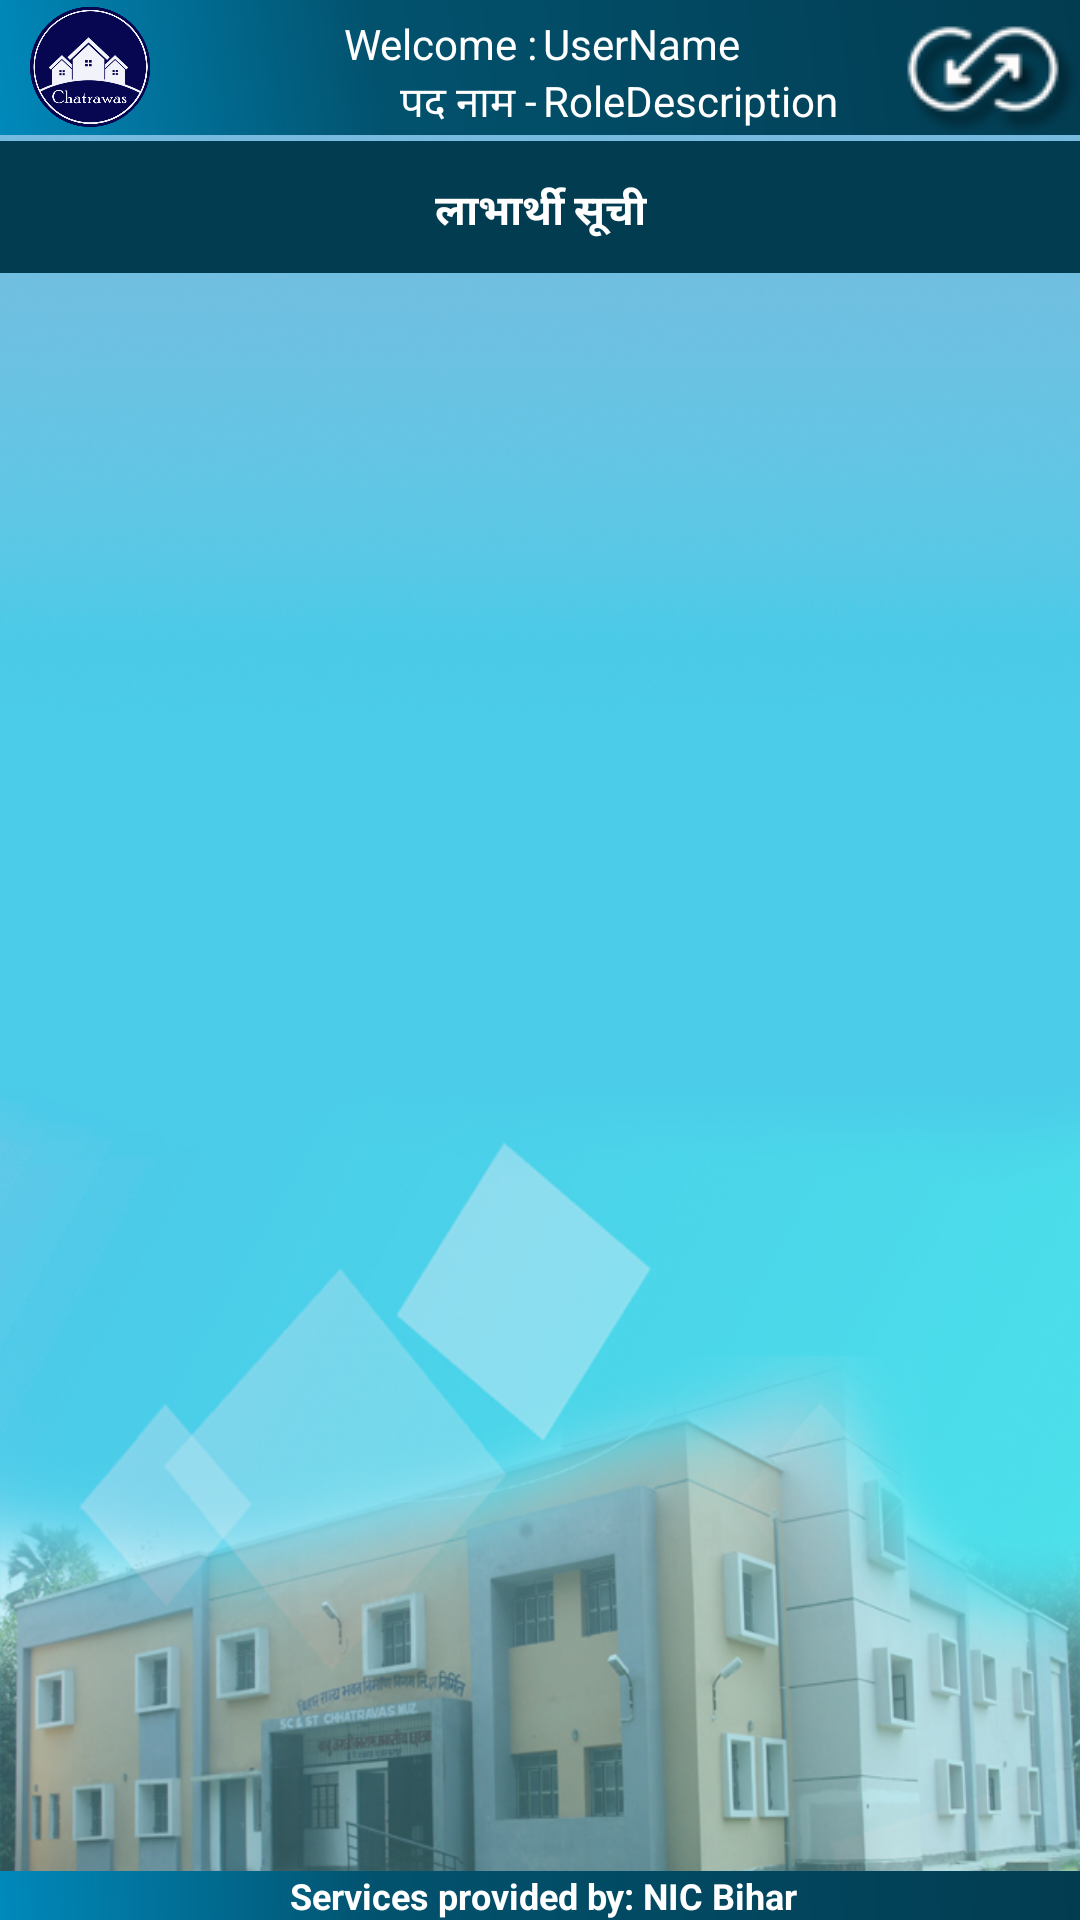

Write the Android layout XML for this screen, with the resource values it uses.
<!-- AndroidManifest.xml: application theme AppTheme -->
<!-- res/layout/activity_befilist.xml -->
<?xml version="1.0" encoding="utf-8"?>
<RelativeLayout xmlns:android="http://schemas.android.com/apk/res/android"
    xmlns:app="http://schemas.android.com/apk/res-auto"
    xmlns:tools="http://schemas.android.com/tools"
    android:layout_width="match_parent"
    android:layout_height="match_parent"
    android:background="@drawable/chatrawasbg"
    tools:context=".activty.Hostel_List">

    <RelativeLayout
        android:id="@+id/ll_header"
        android:layout_width="match_parent"
        android:layout_height="wrap_content"
        android:orientation="horizontal">
        <include
            android:id="@+id/headerhome"
            layout="@layout/homeheader"
            android:layout_width="fill_parent"
            android:layout_height="wrap_content"
            android:layout_alignParentTop="true"
            />
        <ImageView
            android:id="@+id/img_btn_sync"
            android:layout_width="wrap_content"
            android:layout_height="wrap_content"
            android:src="@drawable/sync"
            android:layout_marginRight="-10dp"
            android:layout_alignParentRight="true"
            android:layout_centerVertical="true"/>


    </RelativeLayout>

    <LinearLayout
        android:id="@+id/ll_foot"
        android:layout_width="match_parent"
        android:layout_height="wrap_content"
        android:layout_alignParentBottom="true">
        <include layout="@layout/footer" />
    </LinearLayout>

    <LinearLayout
        android:layout_width="match_parent"
        android:layout_height="wrap_content"
        android:layout_below="@id/ll_header"
        android:id="@+id/ll_title"
        style="@style/ActivityHeader">
        <TextView
            android:layout_width="match_parent"
            android:layout_height="wrap_content"
            android:text="लाभार्थी सूची"
            android:textAlignment="center"
            android:textColor="#fff"
            android:textStyle="bold"
            android:padding="5dp"
            android:layout_marginTop="3dp"/>

    </LinearLayout>

    <LinearLayout
        android:layout_width="match_parent"
        android:layout_height="wrap_content"
        android:orientation="vertical"
        android:layout_below="@id/ll_title"
        android:layout_above="@+id/ll_foot">


        <android.support.v7.widget.RecyclerView
            android:id="@+id/my_recycler_view"
            android:scrollbars="vertical"
            android:layout_width="match_parent"
            android:layout_height="match_parent"/>

    </LinearLayout>






</RelativeLayout>
<!-- res/layout/homeheader.xml (included above) -->
<?xml version="1.0" encoding="utf-8"?>
<RelativeLayout xmlns:android="http://schemas.android.com/apk/res/android"
    android:orientation="vertical"
    android:layout_width="match_parent"
    android:layout_height="?attr/actionBarSize"
    android:background="@drawable/gradentbutton">


    

    <LinearLayout
        android:layout_width="match_parent"
        android:id="@+id/ll_welcome"
        android:layout_marginTop="5dp"
        android:layout_height="wrap_content">
        <TextView
            android:layout_width="0dp"
            android:layout_weight="1"
            android:layout_height="wrap_content"
            android:text="Welcome :"
            android:gravity="right"
            android:textSize="14sp"
            android:layout_centerInParent="true"
            android:textColor="#FFFFFF"/>
        <TextView
            android:layout_width="0dp"
            android:layout_weight="1"
            android:layout_height="wrap_content"
            android:id="@+id/txt_UserName"
            android:text="UserName"
            android:gravity="start"
            android:textSize="14sp"
            android:layout_marginLeft="2dp"
            android:layout_centerInParent="true"
            android:textColor="#FFFFFF"/>

    </LinearLayout>

    <LinearLayout
        android:layout_width="match_parent"
        android:layout_below="@+id/ll_welcome"
        android:layout_height="wrap_content">
        <TextView
            android:layout_width="0dp"
            android:layout_weight="1"
            android:layout_height="wrap_content"
            android:text="पद नाम -"
            android:gravity="right"
            android:textSize="14sp"
            android:layout_centerInParent="true"
            android:textColor="#FFFFFF"/>

       <TextView
           android:layout_width="0dp"
           android:layout_weight="1"
           android:layout_height="wrap_content"
           android:text="RoleDescription"
           android:gravity="start"
           android:id="@+id/txt_RoleDescription"
           android:textSize="14sp"
           android:layout_marginLeft="2dp"
           android:layout_centerInParent="true"
           android:textColor="#FFFFFF"/>


    </LinearLayout>




    <ImageView
        android:id="@+id/imageView1"
        android:layout_width="40dp"
        android:layout_height="40dp"
        android:layout_alignParentLeft="true"
        android:layout_centerVertical="true"
        android:layout_marginTop="5dp"
        android:scaleType="fitXY"
        android:layout_marginLeft="10dp"
        android:src="@drawable/chatrawas"/>

</RelativeLayout>
<!-- res/layout/footer.xml (included above) -->
<?xml version="1.0" encoding="utf-8"?>
<RelativeLayout xmlns:android="http://schemas.android.com/apk/res/android"
    android:id="@+id/footer_layout_root"
    android:layout_width="match_parent"
    android:layout_height="wrap_content"
    android:gravity="center"
    android:orientation="horizontal" >

    <TextView
        android:id="@+id/headtext1"
        android:layout_width="fill_parent"
        android:layout_height="wrap_content"
        android:background="@drawable/gradentbutton"
        android:gravity="center_horizontal"
        android:paddingLeft="2dp"
        android:text="Services provided by: NIC Bihar"
        android:textColor="#ffffff"
        android:textSize="12sp"
        android:textStyle="bold">
    </TextView>

</RelativeLayout>
<!-- resources referenced by this layout -->
<resources>
  <!-- drawable chatrawas: png bitmap (drawable, 61007 bytes) -->
  <!-- drawable chatrawasbg: png bitmap (drawable, 795426 bytes) -->
  <!-- drawable digital: png bitmap (drawable, 13435 bytes) -->
  <!-- drawable gradentbutton (drawable) -->
  <?xml version="1.0" encoding="utf-8"?>
  <shape xmlns:android="http://schemas.android.com/apk/res/android" android:shape="rectangle" >
      <corners
          android:radius="0dp"
          />
      <gradient
          android:angle="45"
          android:centerX="35%"
          android:centerColor="#02526E"
          android:startColor="#0089BB"
          android:endColor="#023C51"
          android:type="linear"
          />
      <padding
          android:left="0dp"
          android:top="0dp"
          android:right="0dp"
          android:bottom="0dp"
          />
  
  
  </shape>
  <!-- drawable sync: png bitmap (drawable, 6848 bytes) -->
  <style name="ActivityHeader">
          <item name="android:textColor">#fff</item>
          <item name="android:textStyle">bold</item>
          <item name="android:paddingTop">5dp</item>
          <item name="android:paddingBottom">5dp</item>
          <item name="android:background">#023C51</item>
          <item name="android:layout_marginTop">1dp</item>
      </style>
  <style name="AppTheme" parent="Theme.AppCompat.Light.NoActionBar">
          
          <item name="colorPrimary">@color/colorPrimary</item>
          <item name="colorPrimaryDark">@color/colorPrimaryDark</item>
          <item name="colorAccent">@color/colorAccent</item>
      </style>
  <color name="colorPrimary">#3F51B5</color>
  <color name="colorPrimaryDark">#303F9F</color>
  <color name="colorAccent">#FF4081</color>
</resources>
